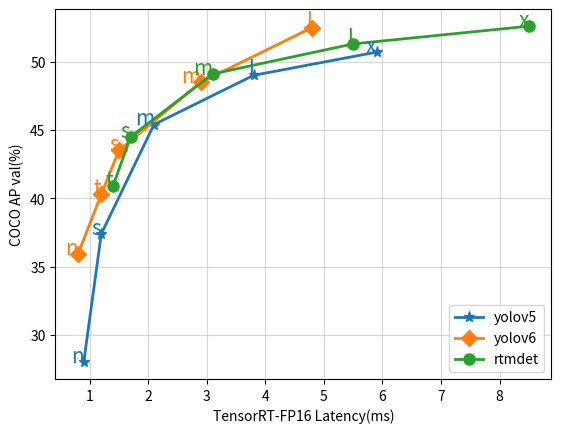

Write the Python code that produced this figure.
import matplotlib.pyplot as plt

yolov5 = dict(
    n=dict(speed=0.9, mAP=28.0),
    s=dict(speed=1.2, mAP=37.4),
    m=dict(speed=2.1, mAP=45.4),
    l=dict(speed=3.8, mAP=49.0),
    x=dict(speed=5.9, mAP=50.7),
)

yolov6 = dict(
    n=dict(speed=0.8, mAP=35.9),
    t=dict(speed=1.2, mAP=40.3),
    s=dict(speed=1.5, mAP=43.5),
    m=dict(speed=2.9, mAP=48.5),
    l=dict(speed=4.8, mAP=52.5),
)

rtmdet = dict(
    t=dict(speed=1.4, mAP=40.9),
    s=dict(speed=1.7, mAP=44.5),
    m=dict(speed=3.1, mAP=49.1),
    l=dict(speed=5.5, mAP=51.3),
    x=dict(speed=8.5, mAP=52.6),
)

plt.plot(
    [y5["speed"] for t, y5 in yolov5.items()],
    [y5["mAP"] for t, y5 in yolov5.items()],
    "*-",
    linewidth=2,
    markersize=8,
    label="yolov5",
    color="#1f77b4",
)
plt.plot(
    [y6["speed"] for t, y6 in yolov6.items()],
    [y6["mAP"] for t, y6 in yolov6.items()],
    "D-",
    linewidth=2,
    markersize=8,
    label="yolov6",
    color="#ff7f0e",
)
plt.plot(
    [rt["speed"] for t, rt in rtmdet.items()],
    [rt["mAP"] for t, rt in rtmdet.items()],
    "o-",
    linewidth=2,
    markersize=8,
    label="rtmdet",
    color="#2ca02c",
)

for k, v in yolov5.items():
    plt.text(
        v["speed"],
        v["mAP"],
        k,
        fontsize=15,
        # style="italic",
        weight="light",
        # verticalalignment="center",
        horizontalalignment="right",
        # rotation=45,
        color="#1f77b4",
    )

for k, v in yolov6.items():
    plt.text(
        v["speed"],
        v["mAP"],
        k,
        fontsize=15,
        # style="italic",
        weight="light",
        # verticalalignment="center",
        horizontalalignment="right",
        # rotation=45,
        color="#ff7f0e",
    )

for k, v in rtmdet.items():
    plt.text(
        v["speed"],
        v["mAP"],
        k,
        fontsize=15,
        # style="italic",
        weight="light",
        # verticalalignment="center",
        horizontalalignment="right",
        # rotation=45,
        color="#2ca02c",
    )

plt.grid(alpha=0.5)
plt.xlabel("TensorRT-FP16 Latency(ms)")
plt.ylabel("COCO AP val(%)")
plt.legend(loc="lower right")

# plt.show()
plt.savefig("result_new.png")
